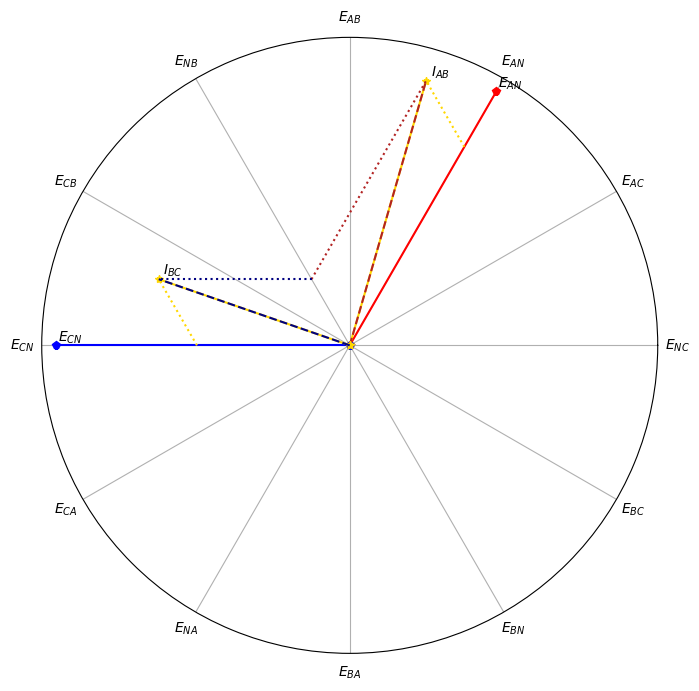

Source code (Python):
import math
import cmath

import numpy as np
import matplotlib.pyplot as plt

def mapRange (x, from_min, from_max, to_min, to_max):
    return (x - from_min) * (to_max - to_min) / (from_max - from_min) + to_min

#creates the plot for the polar graph
fig = plt.figure()
ax = fig.add_subplot(111, polar=True)
ax.set_rmax(5.05)
z = np.array([r'$E_{NC}$', r'$E_{AC}$', r'$E_{AN}$',
                    r'$E_{AB}$',  r'$E_{NB}$', r'$E_{CB}$',
                    r'$E_{CN}$', r'$E_{CA}$', r'$E_{NA}$',
                    r'$E_{BA}$', r'$E_{BN}$',  r'$E_{BC}$'])
plt.xticks([0,0.523598776,1.047197551,1.570796327,2.094395102,
            2.617993878,3.141592654,3.665191429,4.188790205,
            4.71238898,5.235987756,5.759586532], z)
ax.set_rgrids([], angle=345.)
fig.set_size_inches(8, 8, forward=False)


#                      A Phase                      #
rectangularVolts_A = cmath.rect(120, math.radians(0+60))
rectangularCurrent_A = cmath.rect(15, math.radians(0+60))

x = cmath.polar(rectangularVolts_A)
plt.polar([0,(x[1])],[0,x[0]],marker='p',color='red')
ax.annotate(r'$E_{AN}$', xy=(x[1], x[0]), xytext=(10,0),
            textcoords='offset points', ha='center', va='bottom')

#                      B Phase                      #
rectangularVolts_B = cmath.rect(0, math.radians(0+300))
rectangularCurrent_B = cmath.rect(5, math.radians(0+120))

x = cmath.polar(rectangularVolts_B)
plt.polar([0,(x[1])],[0,x[0]],marker='p',color='yellow')
#ax.annotate(r'$E_{AN}$', xy=(x[1], x[0]), xytext=(10,0),
#            textcoords='offset points', ha='center', va='bottom')


#                      C Phase                      #
rectangularVolts_C = cmath.rect(120, math.radians(0+180))
rectangularCurrent_C = cmath.rect(10, math.radians(0+180))

x = cmath.polar(rectangularVolts_C)
plt.polar([0,(x[1])],[0,x[0]],marker='p',color='blue')
ax.annotate(r'$E_{CN}$', xy=(x[1], x[0]), xytext=(10,0),
            textcoords='offset points', ha='center', va='bottom')

#                      AB Phase                      #
rectangularCurrent_AB = rectangularCurrent_A + rectangularCurrent_B
x = cmath.polar(rectangularCurrent_AB)
plt.polar([0,(x[1])],[0,mapRange(x[0],0,20,0,125)],marker='*',color='gold',linestyle = '-')
plt.polar([0,(x[1])],[0,mapRange(x[0],0,20,0,125)],marker=' ',color='firebrick',linestyle = '--')
ax.annotate(r'$I_{AB}$', xy=(x[1], mapRange(x[0],0,20,0,125)), xytext=(10,0),
            textcoords='offset points', ha='center', va='bottom')
z = cmath.polar(rectangularCurrent_A)
plt.polar([z[1],(x[1])],[mapRange(z[0],0,20,0,125),mapRange(x[0],0,20,0,125)],marker='',color='gold',linestyle = ':')
z = cmath.polar(rectangularCurrent_B)
plt.polar([z[1],(x[1])],[mapRange(z[0],0,20,0,125),mapRange(x[0],0,20,0,125)],marker=' ',color='firebrick',linestyle = ':')

#                      CB Phase                      #
rectangularCurrent_AB = rectangularCurrent_C + rectangularCurrent_B
x = cmath.polar(rectangularCurrent_AB)
plt.polar([0,(x[1])],[0,mapRange(x[0],0,20,0,125)],marker='*',color='gold',linestyle = '-')
plt.polar([0,(x[1])],[0,mapRange(x[0],0,20,0,125)],marker=' ',color='navy',linestyle = '--')
ax.annotate(r'$I_{BC}$', xy=(x[1], mapRange(x[0],0,20,0,125)), xytext=(10,0),
            textcoords='offset points', ha='center', va='bottom')
z = cmath.polar(rectangularCurrent_C)
plt.polar([z[1],(x[1])],[mapRange(z[0],0,20,0,125),mapRange(x[0],0,20,0,125)],marker='',color='gold',linestyle = ':')
z = cmath.polar(rectangularCurrent_B)
plt.polar([z[1],(x[1])],[mapRange(z[0],0,20,0,125),mapRange(x[0],0,20,0,125)],marker=' ',color='navy',linestyle = ':')
plt.show()

